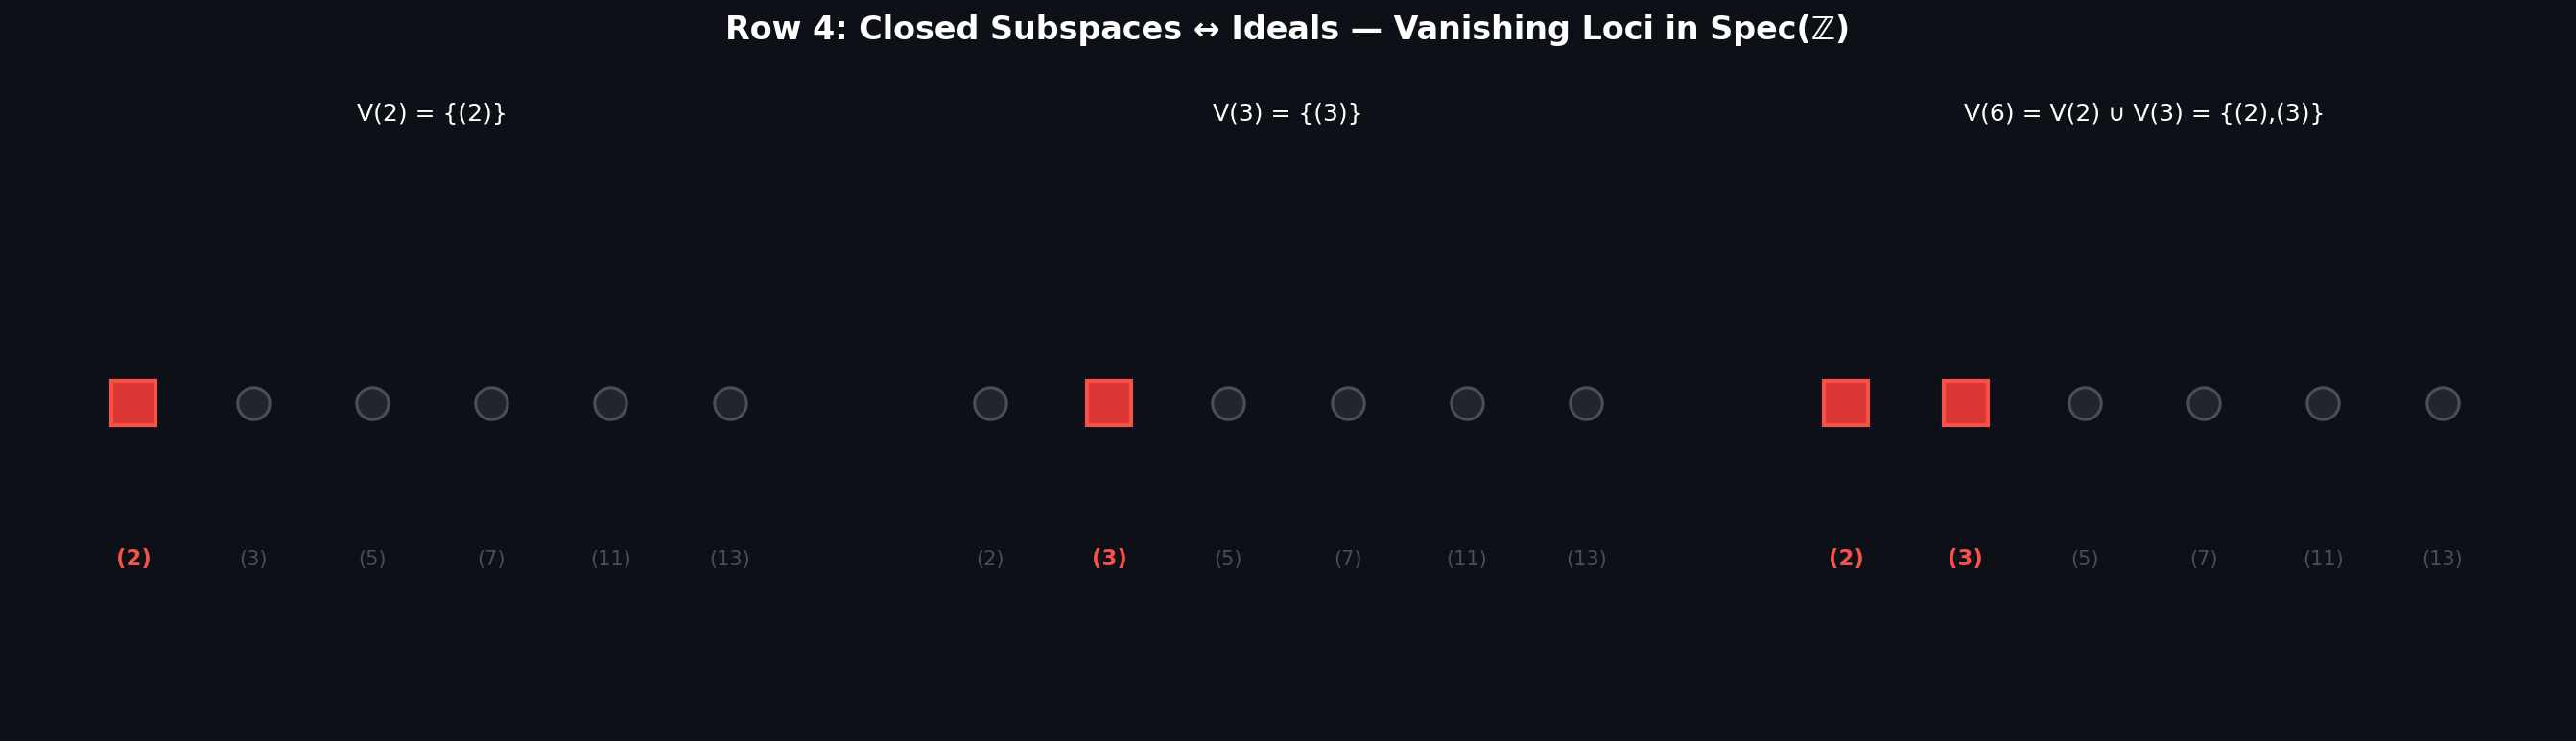

This chart was generated by the following Python code:
#!/usr/bin/env python3
"""
Demo 4 — Closed Sets ↔ Ideals (The V-I Galois Connection)
==========================================================
V(I) = {p ∈ Spec(R) | I ⊆ p} — the vanishing locus.

Shows V(6) = V(2) ∪ V(3) = {(2), (3)} in Spec(ℤ),
illustrating that V reverses inclusion and turns products into unions.
"""

import matplotlib.pyplot as plt
import matplotlib.patches as mpatches
import numpy as np

primes = [2, 3, 5, 7, 11, 13]
xs = np.linspace(1, 6, len(primes))

fig, axes = plt.subplots(1, 3, figsize=(18, 5))
fig.patch.set_facecolor("#0d1117")

configs = [
    ("V(2) = {(2)}", [True, False, False, False, False, False]),
    ("V(3) = {(3)}", [False, True, False, False, False, False]),
    ("V(6) = V(2) ∪ V(3) = {(2),(3)}", [True, True, False, False, False, False]),
]

for ax, (title, closed_pts) in zip(axes, configs):
    ax.set_facecolor("#0d1117")
    for x, p, is_closed in zip(xs, primes, closed_pts):
        if is_closed:
            # Closed point — highlighted
            ax.plot(x, 1, 's', color='#DA3633', markersize=22, zorder=5,
                    markeredgecolor='#F85149', markeredgewidth=2)
            ax.text(x, 0.5, f"({p})", ha='center', fontsize=11,
                    color='#F85149', fontweight='bold')
        else:
            ax.plot(x, 1, 'o', color='#21262D', markersize=16, zorder=5,
                    markeredgecolor='#484F58', markeredgewidth=1.5)
            ax.text(x, 0.5, f"({p})", ha='center', fontsize=10, color='#484F58')
    ax.set_title(title, color='white', fontsize=12, pad=12)
    ax.set_xlim(0, 7)
    ax.set_ylim(0, 1.8)
    ax.axis('off')

fig.suptitle("Row 4: Closed Subspaces ↔ Ideals — Vanishing Loci in Spec(ℤ)",
             fontsize=16, color='white', fontweight='bold', y=1.02)
plt.tight_layout()
plt.savefig("demo_04_closed_sets_ideals.png", dpi=150, bbox_inches='tight',
            facecolor=fig.get_facecolor())
plt.show()
print("✓ Saved demo_04_closed_sets_ideals.png")
